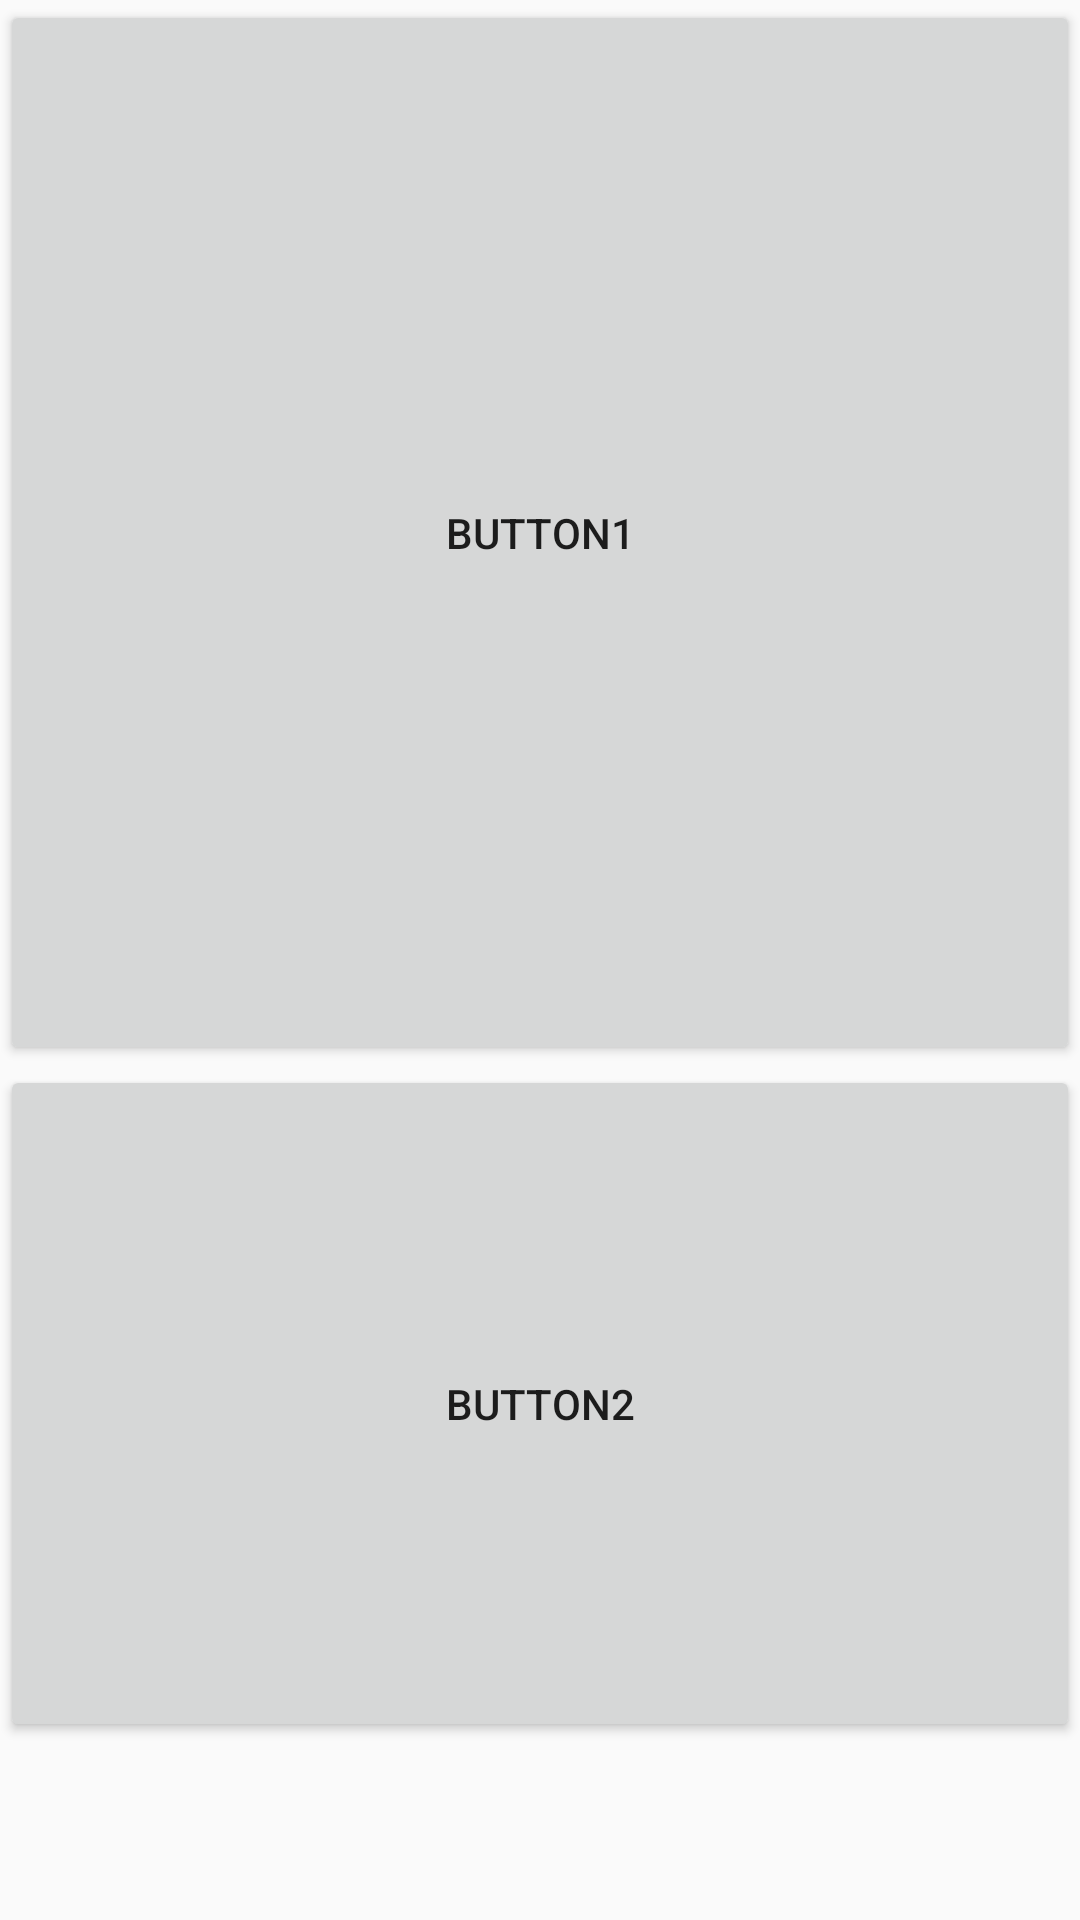

Reconstruct the res/layout file that produces this screen, plus the resources it refers to.
<!-- AndroidManifest.xml: application theme AppTheme -->
<!-- res/layout/linear_layout_weight.xml -->
<?xml version="1.0" encoding="utf-8"?>
<LinearLayout xmlns:android="http://schemas.android.com/apk/res/android"
    android:layout_width="match_parent"
    android:layout_height="match_parent"
    android:orientation="vertical"
    android:weightSum="100">

    <Button
        android:id="@+id/button17"
        android:layout_width="match_parent"
        android:layout_height="0dp"
        android:layout_weight="60"
        android:text="Button1" />

    <Button
        android:id="@+id/button18"
        android:layout_width="match_parent"
        android:layout_height="wrap_content"
        android:layout_weight="30"
        android:text="Button2" />

</LinearLayout>
<!-- resources referenced by this layout -->
<resources>
  <style name="AppTheme" parent="Theme.AppCompat.Light.DarkActionBar">
          
          <item name="colorPrimary">@color/colorPrimary</item>
          <item name="colorPrimaryDark">@color/colorPrimaryDark</item>
          <item name="colorAccent">@color/colorAccent</item>
      </style>
  <color name="colorPrimary">#3F51B5</color>
  <color name="colorPrimaryDark">#303F9F</color>
  <color name="colorAccent">#FF4081</color>
</resources>
